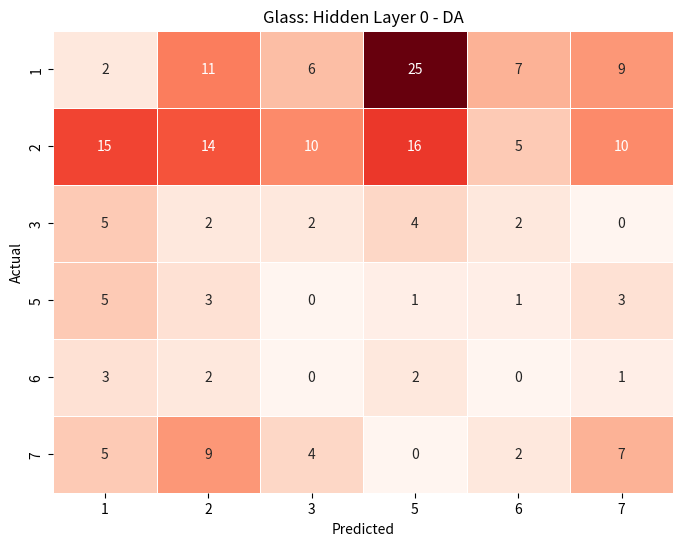
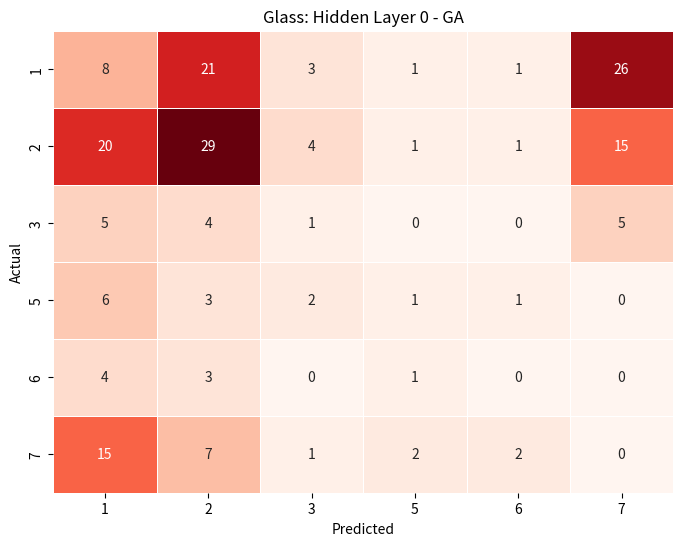
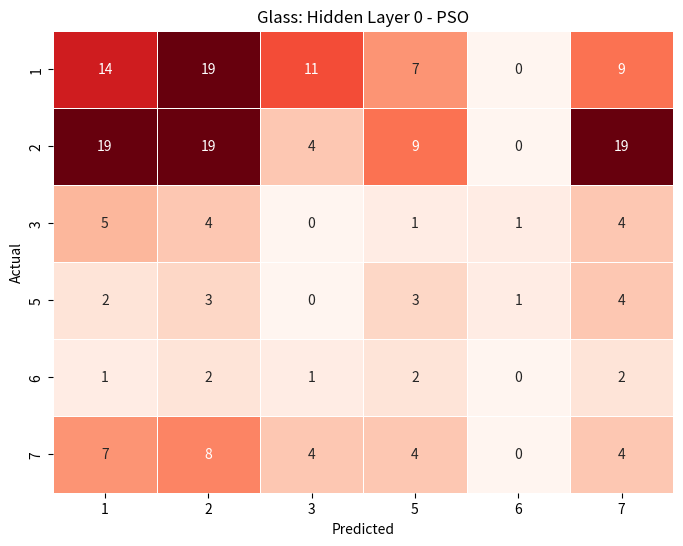
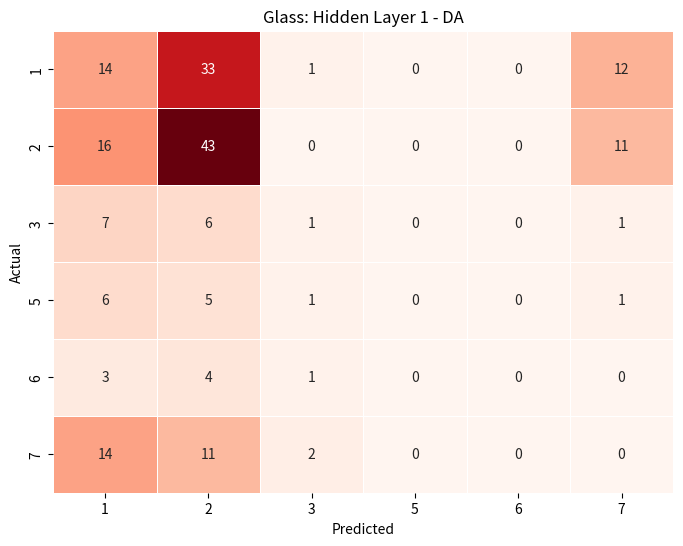
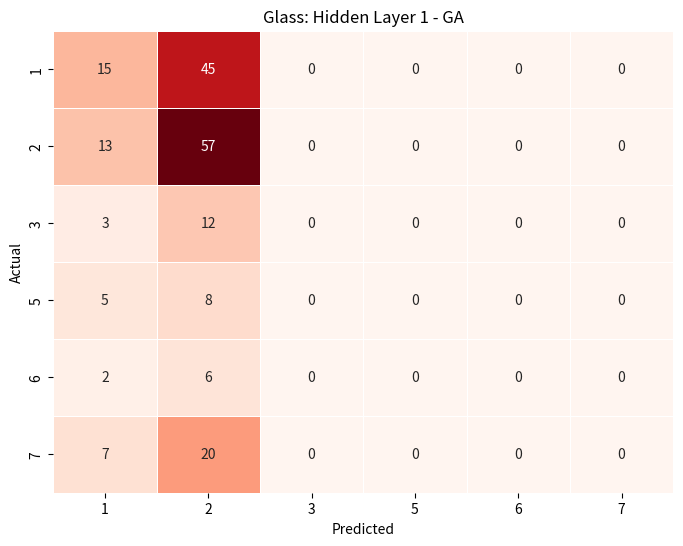
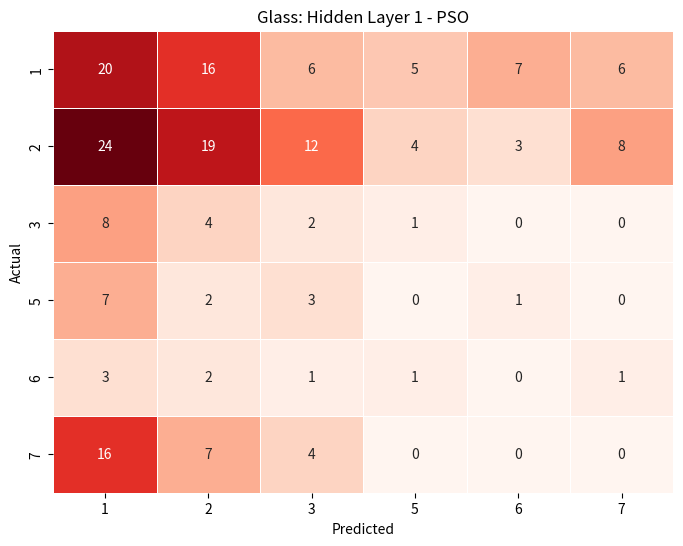
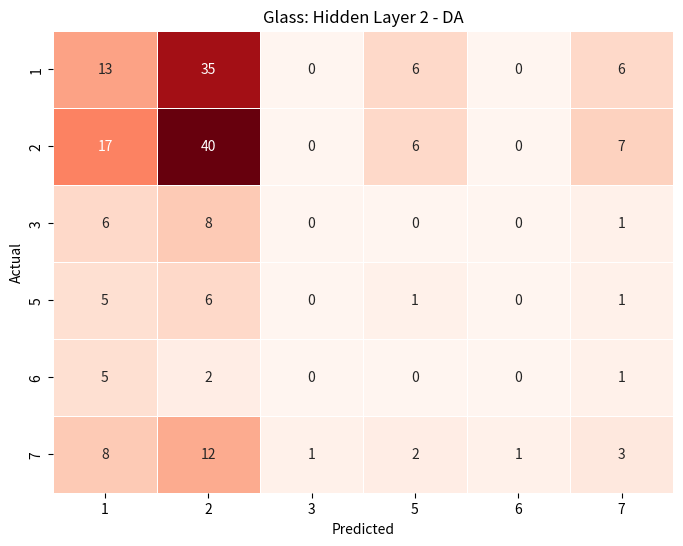
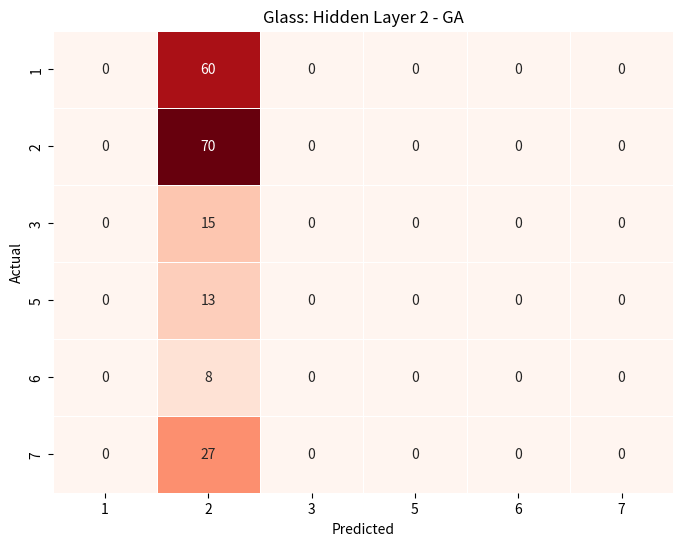
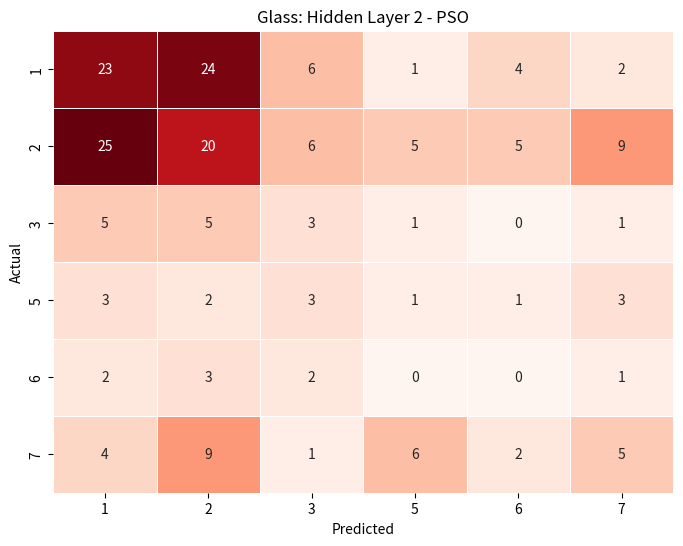

The matplotlib source for these figures, in order:
import matplotlib.pyplot as plt
import numpy as np
import seaborn as sns

# Updated data for the glass dataset
data = {
    "Hidden Layer 0": {
        "DA": {
            "1": [2, 11, 6, 25, 7, 9],
            "2": [15, 14, 10, 16, 5, 10],
            "3": [5, 2, 2, 4, 2, 0],
            "5": [5, 3, 0, 1, 1, 3],
            "6": [3, 2, 0, 2, 0, 1],
            "7": [5, 9, 4, 0, 2, 7]
        },
        "GA": {
            "1": [8, 21, 3, 1, 1, 26],
            "2": [20, 29, 4, 1, 1, 15],
            "3": [5, 4, 1, 0, 0, 5],
            "5": [6, 3, 2, 1, 1, 0],
            "6": [4, 3, 0, 1, 0, 0],
            "7": [15, 7, 1, 2, 2, 0]
        },
        "PSO": {
            "1": [14, 19, 11, 7, 0, 9],
            "2": [19, 19, 4, 9, 0, 19],
            "3": [5, 4, 0, 1, 1, 4],
            "5": [2, 3, 0, 3, 1, 4],
            "6": [1, 2, 1, 2, 0, 2],
            "7": [7, 8, 4, 4, 0, 4]
        }
    },
    "Hidden Layer 1": {
        "DA": {
            "1": [14, 33, 1, 0, 0, 12],
            "2": [16, 43, 0, 0, 0, 11],
            "3": [7, 6, 1, 0, 0, 1],
            "5": [6, 5, 1, 0, 0, 1],
            "6": [3, 4, 1, 0, 0, 0],
            "7": [14, 11, 2, 0, 0, 0]
        },
        "GA": {
            "1": [15, 45, 0, 0, 0, 0],
            "2": [13, 57, 0, 0, 0, 0],
            "3": [3, 12, 0, 0, 0, 0],
            "5": [5, 8, 0, 0, 0, 0],
            "6": [2, 6, 0, 0, 0, 0],
            "7": [7, 20, 0, 0, 0, 0]
        },
        "PSO": {
            "1": [20, 16, 6, 5, 7, 6],
            "2": [24, 19, 12, 4, 3, 8],
            "3": [8, 4, 2, 1, 0, 0],
            "5": [7, 2, 3, 0, 1, 0],
            "6": [3, 2, 1, 1, 0, 1],
            "7": [16, 7, 4, 0, 0, 0]
        }
    },
    "Hidden Layer 2": {
        "DA": {
            "1": [13, 35, 0, 6, 0, 6],
            "2": [17, 40, 0, 6, 0, 7],
            "3": [6, 8, 0, 0, 0, 1],
            "5": [5, 6, 0, 1, 0, 1],
            "6": [5, 2, 0, 0, 0, 1],
            "7": [8, 12, 1, 2, 1, 3]
        },
        "GA": {
            "1": [0, 60, 0, 0, 0, 0],
            "2": [0, 70, 0, 0, 0, 0],
            "3": [0, 15, 0, 0, 0, 0],
            "5": [0, 13, 0, 0, 0, 0],
            "6": [0, 8, 0, 0, 0, 0],
            "7": [0, 27, 0, 0, 0, 0]
        },
        "PSO": {
            "1": [23, 24, 6, 1, 4, 2],
            "2": [25, 20, 6, 5, 5, 9],
            "3": [5, 5, 3, 1, 0, 1],
            "5": [3, 2, 3, 1, 1, 3],
            "6": [2, 3, 2, 0, 0, 1],
            "7": [4, 9, 1, 6, 2, 5]
        }
    }
}

# Function to plot confusion matrix with white to red color scheme
def plot_confusion_matrix(data, layer_name, method):
    # Get the confusion matrix for the current method (1, 2, 3, 5, 6, 7)
    matrix = np.array([
        data[layer_name][method]["1"], 
        data[layer_name][method]["2"], 
        data[layer_name][method]["3"], 
        data[layer_name][method]["5"],
        data[layer_name][method]["6"],
        data[layer_name][method]["7"]
    ])
    
    # Create a custom colormap from white to red
    cmap = plt.cm.Reds
    norm = plt.Normalize(vmin=0, vmax=np.max(matrix))
    
    # Define the labels for the axes
    labels = ["1", "2", "3", "5", "6", "7"]
    
    plt.figure(figsize=(8, 6))
    sns.heatmap(matrix, annot=True, fmt="d", cmap=cmap, cbar=False, norm=norm, 
                linewidths=0.5, xticklabels=labels, yticklabels=labels)
    plt.title(f'Glass: {layer_name} - {method}')
    plt.xlabel('Predicted')
    plt.ylabel('Actual')
    
    # Save the confusion matrix image
    plt.savefig(f"Confusion_Matrices\\Glass_{layer_name}_{method}.png")
    plt.close()

# Main function to execute the script
def main():
    # Iterate over each hidden layer and method to generate confusion matrix plots
    for layer_name in data:
        for method in data[layer_name]:
            plot_confusion_matrix(data, layer_name, method)

# Run the main function
if __name__ == "__main__":
    main()
